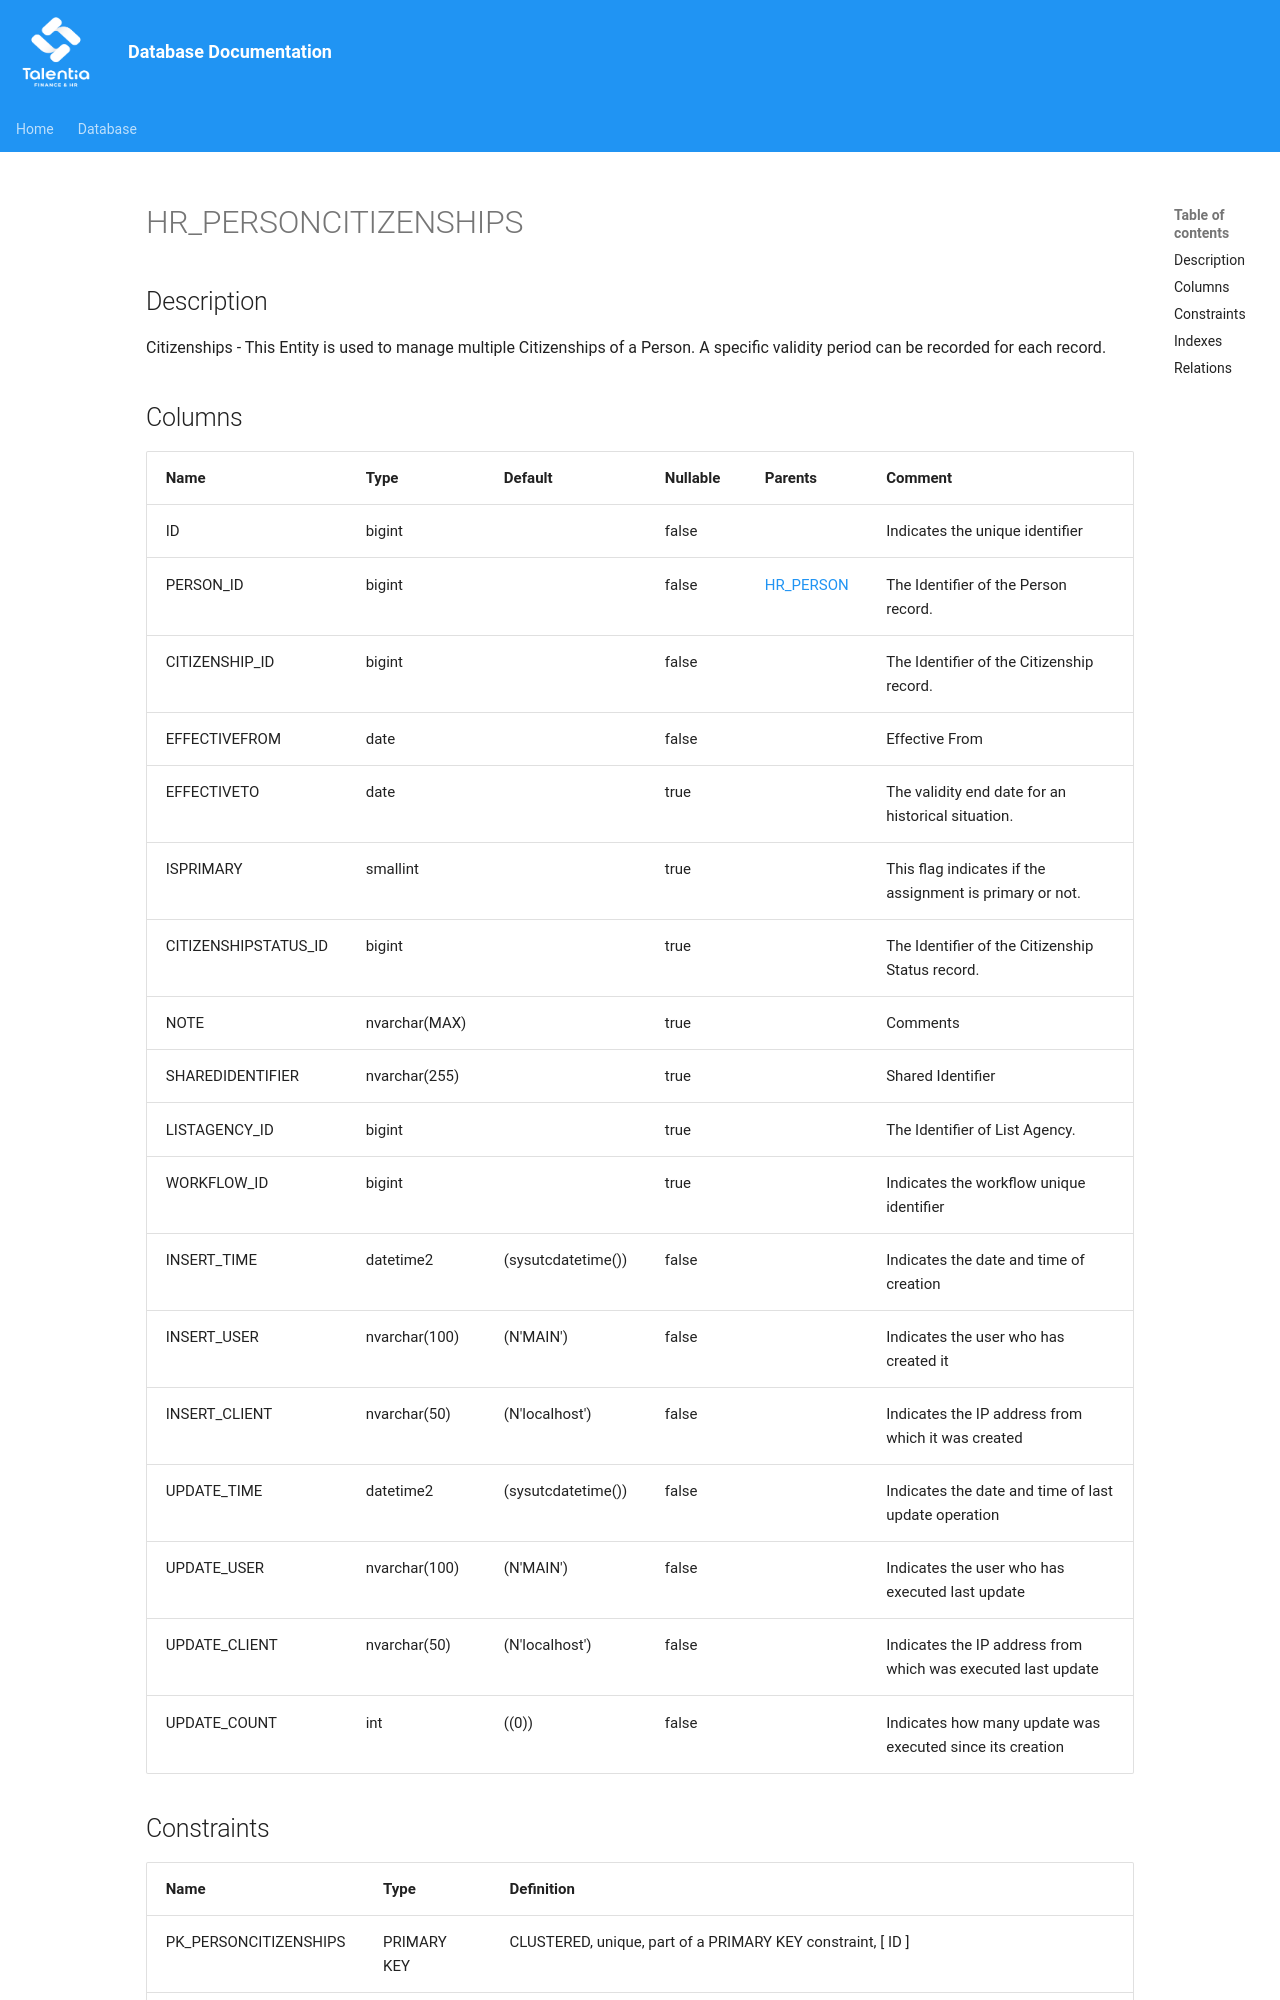

repository: giovanniporcelli/documentazione-db · page: schema/HR_PERSONCITIZENSHIPS/index.html · generator: mkdocs

# HR_PERSONCITIZENSHIPS

## Description

Citizenships - This Entity is used to manage multiple Citizenships of a Person. A specific validity period can be recorded for each record.  


## Columns

| Name | Type | Default | Nullable | Parents | Comment |
| ---- | ---- | ------- | -------- | ------- | ------- |
| ID | bigint |  | false |  | Indicates the unique identifier |
| PERSON_ID | bigint |  | false | [HR_PERSON](HR_PERSON.md) | The Identifier of the Person record. |
| CITIZENSHIP_ID | bigint |  | false |  | The Identifier of the Citizenship record. |
| EFFECTIVEFROM | date |  | false |  | Effective From |
| EFFECTIVETO | date |  | true |  | The validity end date for an historical situation. |
| ISPRIMARY | smallint |  | true |  | This flag indicates if the assignment is primary or not. |
| CITIZENSHIPSTATUS_ID | bigint |  | true |  | The Identifier of the Citizenship Status record. |
| NOTE | nvarchar(MAX) |  | true |  | Comments |
| SHAREDIDENTIFIER | nvarchar(255) |  | true |  | Shared Identifier |
| LISTAGENCY_ID | bigint |  | true |  | The Identifier of List Agency. |
| WORKFLOW_ID | bigint |  | true |  | Indicates the workflow unique identifier |
| INSERT_TIME | datetime2 | (sysutcdatetime()) | false |  | Indicates the date and time of creation |
| INSERT_USER | nvarchar(100) | (N'MAIN') | false |  | Indicates the user who has created it |
| INSERT_CLIENT | nvarchar(50) | (N'localhost') | false |  | Indicates the IP address from which it was created |
| UPDATE_TIME | datetime2 | (sysutcdatetime()) | false |  | Indicates the date and time of last update operation |
| UPDATE_USER | nvarchar(100) | (N'MAIN') |
